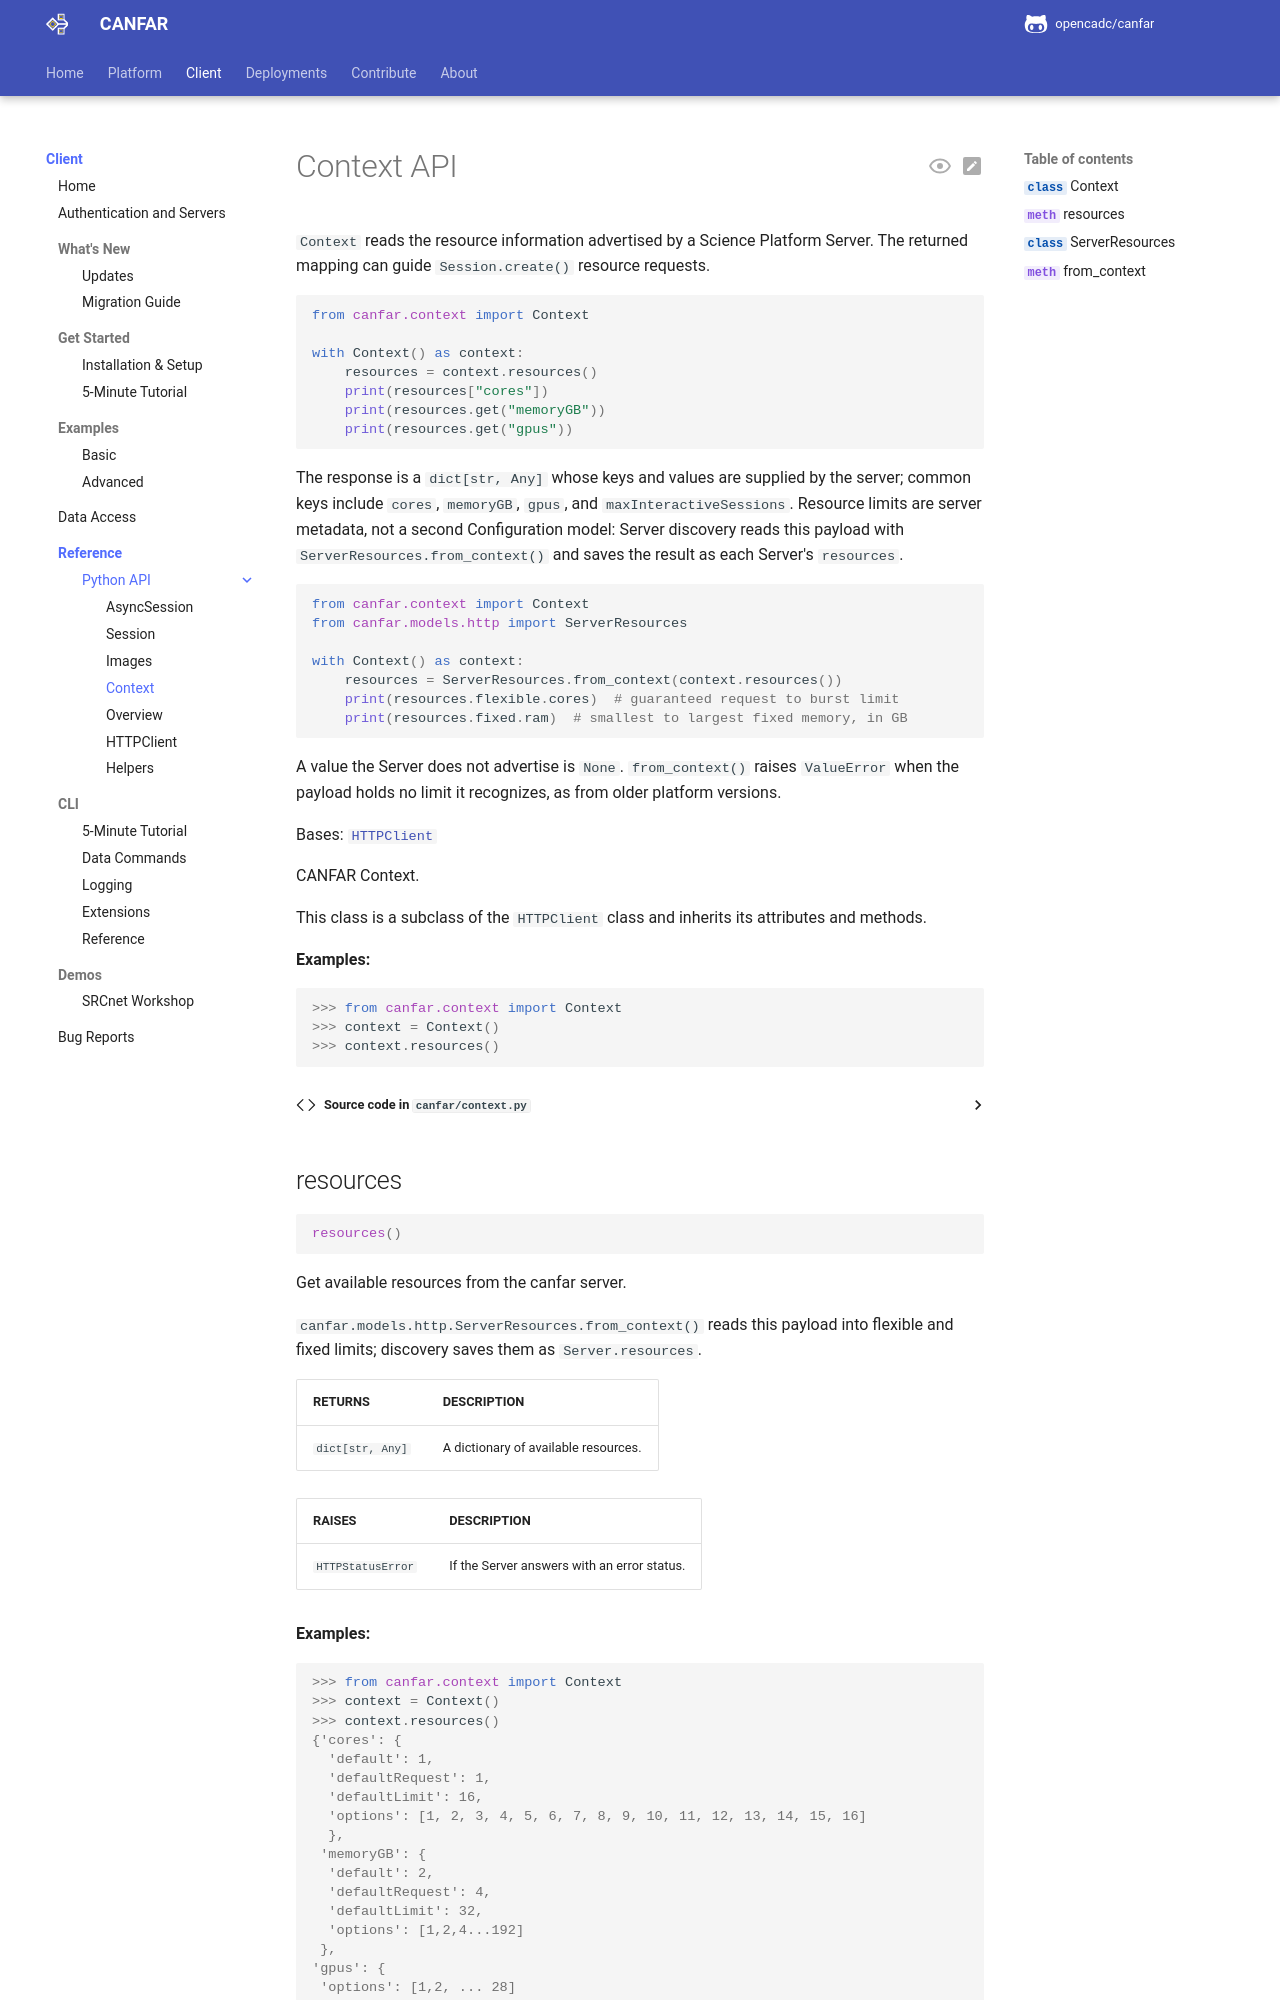

repository: opencadc/canfar · page: edge/client/context/index.html · generator: mkdocs

# Context API

`Context` reads the resource information advertised by a Science Platform
Server. The returned mapping can guide `Session.create()` resource requests.

```python
from canfar.context import Context

with Context() as context:
    resources = context.resources()
    print(resources["cores"])
    print(resources.get("memoryGB"))
    print(resources.get("gpus"))
```

The response is a `dict[str, Any]` whose keys and values are supplied by the
server; common keys include `cores`, `memoryGB`, `gpus`, and
`maxInteractiveSessions`. Resource limits are server metadata, not a second
Configuration model: Server discovery reads this payload with
`ServerResources.from_context()` and saves the result as each Server's
`resources`.

```python
from canfar.context import Context
from canfar.models.http import ServerResources
